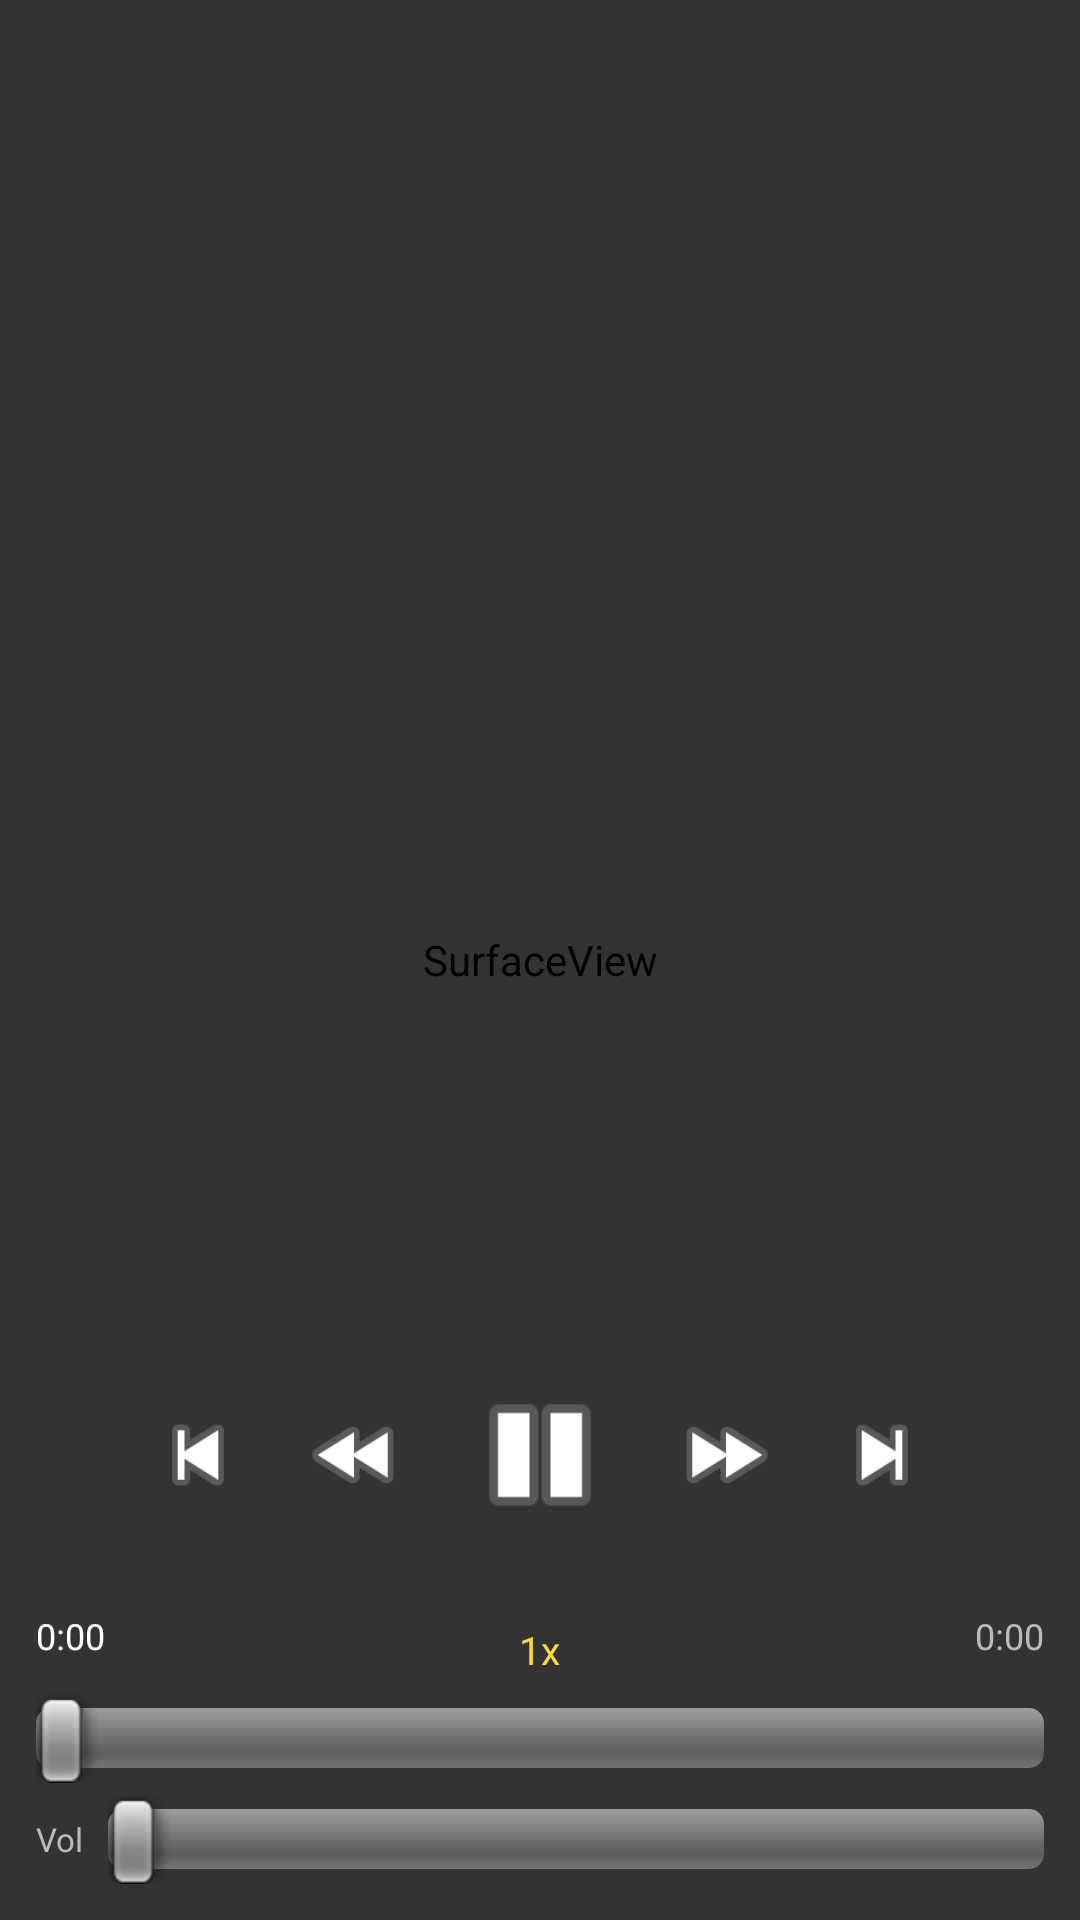

The Android layout XML behind this screen, and the referenced resources:
<!-- AndroidManifest.xml: activity theme android:Theme.Black.NoTitleBar.Fullscreen -->
<!-- res/layout/activity_player.xml -->
<?xml version="1.0" encoding="utf-8"?>
<FrameLayout xmlns:android="http://schemas.android.com/apk/res/android"
    android:id="@+id/player_container"
    android:layout_width="match_parent"
    android:layout_height="match_parent"
    android:background="#000000">

    <SurfaceView
        android:id="@+id/surface_view"
        android:layout_width="match_parent"
        android:layout_height="match_parent"
        android:layout_gravity="center" />

    
    <LinearLayout
        android:id="@+id/controls_overlay"
        android:layout_width="match_parent"
        android:layout_height="match_parent"
        android:orientation="vertical"
        android:background="#99000000"
        android:visibility="visible">

        
        <RelativeLayout
            android:layout_width="match_parent"
            android:layout_height="56dp"
            android:paddingLeft="16dp"
            android:paddingRight="16dp">

            <TextView
                android:id="@+id/txt_title"
                android:layout_width="match_parent"
                android:layout_height="wrap_content"
                android:layout_centerVertical="true"
                android:layout_toLeftOf="@+id/btn_pip"
                android:textColor="#FFFFFF"
                android:textSize="15sp"
                android:ellipsize="end"
                android:maxLines="1"
                android:shadowColor="#000000"
                android:shadowDx="1"
                android:shadowDy="1"
                android:shadowRadius="3" />

            <Button
                android:id="@+id/btn_pip"
                android:layout_width="wrap_content"
                android:layout_height="wrap_content"
                android:layout_alignParentRight="true"
                android:layout_centerVertical="true"
                android:text="PiP"
                android:textColor="#FFFFFF"
                android:background="@null"
                android:textSize="13sp"
                android:visibility="gone" />

        </RelativeLayout>

        
        <View
            android:layout_width="match_parent"
            android:layout_height="0dp"
            android:layout_weight="1" />

        
        <LinearLayout
            android:layout_width="wrap_content"
            android:layout_height="wrap_content"
            android:layout_gravity="center_horizontal"
            android:orientation="horizontal"
            android:gravity="center_vertical"
            android:layout_marginBottom="16dp">

            <ImageButton
                android:id="@+id/btn_prev"
                android:layout_width="52dp"
                android:layout_height="52dp"
                android:src="@android:drawable/ic_media_previous"
                android:background="@null"
                android:scaleType="fitCenter"
                android:padding="8dp" />

            <ImageButton
                android:id="@+id/btn_seek_back"
                android:layout_width="52dp"
                android:layout_height="52dp"
                android:src="@android:drawable/ic_media_rew"
                android:background="@null"
                android:scaleType="fitCenter"
                android:padding="8dp" />

            <ImageButton
                android:id="@+id/btn_play"
                android:layout_width="72dp"
                android:layout_height="72dp"
                android:src="@android:drawable/ic_media_pause"
                android:background="@null"
                android:scaleType="fitCenter"
                android:padding="8dp" />

            <ImageButton
                android:id="@+id/btn_seek_fwd"
                android:layout_width="52dp"
                android:layout_height="52dp"
                android:src="@android:drawable/ic_media_ff"
                android:background="@null"
                android:scaleType="fitCenter"
                android:padding="8dp" />

            <ImageButton
                android:id="@+id/btn_next"
                android:layout_width="52dp"
                android:layout_height="52dp"
                android:src="@android:drawable/ic_media_next"
                android:background="@null"
                android:scaleType="fitCenter"
                android:padding="8dp" />

        </LinearLayout>

        
        <LinearLayout
            android:layout_width="match_parent"
            android:layout_height="wrap_content"
            android:orientation="vertical"
            android:paddingLeft="12dp"
            android:paddingRight="12dp"
            android:paddingBottom="12dp">

            
            <RelativeLayout
                android:layout_width="match_parent"
                android:layout_height="wrap_content"
                android:layout_marginBottom="2dp">

                <TextView
                    android:id="@+id/txt_current"
                    android:layout_width="wrap_content"
                    android:layout_height="wrap_content"
                    android:layout_alignParentLeft="true"
                    android:textColor="#FFFFFF"
                    android:textSize="12sp"
                    android:text="0:00" />

                <TextView
                    android:id="@+id/txt_speed"
                    android:layout_width="wrap_content"
                    android:layout_height="wrap_content"
                    android:layout_centerHorizontal="true"
                    android:textColor="#FFD740"
                    android:textSize="13sp"
                    android:text="1x"
                    android:padding="4dp" />

                <TextView
                    android:id="@+id/txt_total"
                    android:layout_width="wrap_content"
                    android:layout_height="wrap_content"
                    android:layout_alignParentRight="true"
                    android:textColor="#BBBBBB"
                    android:textSize="12sp"
                    android:text="0:00" />

            </RelativeLayout>

            
            <SeekBar
                android:id="@+id/seek_bar"
                android:layout_width="match_parent"
                android:layout_height="wrap_content" />

            
            <RelativeLayout
                android:layout_width="match_parent"
                android:layout_height="wrap_content"
                android:layout_marginTop="4dp">

                <TextView
                    android:id="@+id/lbl_vol"
                    android:layout_width="wrap_content"
                    android:layout_height="wrap_content"
                    android:layout_alignParentLeft="true"
                    android:layout_centerVertical="true"
                    android:text="Vol"
                    android:textColor="#BBBBBB"
                    android:textSize="11sp" />

                <SeekBar
                    android:id="@+id/volume_bar"
                    android:layout_width="match_parent"
                    android:layout_height="wrap_content"
                    android:layout_toRightOf="@id/lbl_vol"
                    android:layout_marginLeft="8dp" />

            </RelativeLayout>

        </LinearLayout>

    </LinearLayout>

    
    <ProgressBar
        android:id="@+id/progress_buffering"
        android:layout_width="wrap_content"
        android:layout_height="wrap_content"
        android:layout_gravity="center"
        android:visibility="gone" />

</FrameLayout>
<!-- resources referenced by this layout -->
<resources>

</resources>
